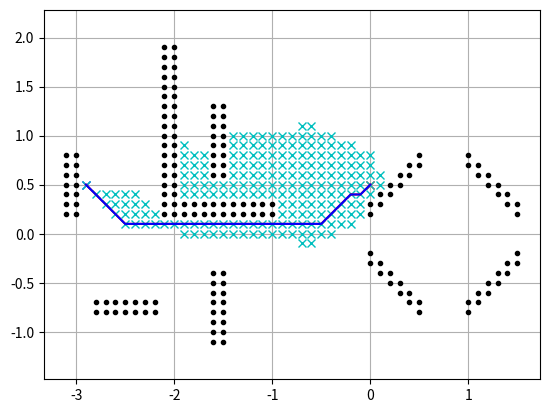

Source code (Python):
#!/usr/bin/env python

# reference:
# https://github.com/AtsushiSakai/PythonRobotics/blob/master/PathPlanning/AStar/a_star.py
# [redacted]
# [redacted]

import numpy as np
import matplotlib.pyplot as plt
import math
'''
update: fix the bug of reverse in final route (rx, ry)
        add yaw calculation
'''


class Node:
    def __init__(self, x, y, cost, pind):
        self.x = x
        self.y = y
        self.cost = cost
        self.pind = pind


def calObsWall(sx, sy, ex, ey, obsMap, reso, airSpace):
    '''
    sx, sy start point of the wall
    ex, ey end point of the wall
    '''
    xMax = int(math.ceil(max(sx, ex) / reso))  # Ex. 3.2-> 4
    yMax = int(math.ceil(max(sy, ey) / reso))
    if min(sx, ex) < 0:
        xMin = int(min(sx, ex) / reso)-1  # Ex.-3.2-> -4
    else:
        xMin = int(min(sx, ex) / reso)  # Ex. 3.2-> 3
    if min(sy, ey) < 0:
        yMin = int(min(sy, ey) / reso)-1
    else:
        yMin = int(min(sy, ey) / reso)

    xWidth = xMax - xMin  # number of grid
    yWidth = yMax - yMin
    if sx == ex:
        k = 1000000  # give a Slope close to inf
    else:
        k = (sy - ey) / (sx - ex)
    if xWidth == 0:
        xWidth = 1
    if yWidth == 0:
        yWidth = 1

    for ix in range(xWidth+1):
        x = (ix + xMin) * reso
        for iy in range(yWidth+1):
            y = (iy + yMin) * reso  # (x,y): position of each node
            d = abs(k * (x - sx) - (y - sy)) / math.sqrt(1 + k * k)
            if d < 1.05 * reso:
                # if distance from node to obstacle less than 1.5, regard as occupied

                obsMap[int(ix + xMin - airSpace[0][0] / reso)][int(iy + yMin - airSpace[1][0] / reso)] = True  # move the zero points(need to change if the airspace change)
    return obsMap


def calObsGate(posx, posy, angle, obsMap, reso, airSpace):
    '''
    posx posy postion of gate
    angle: angle of gate
    '''
    angle = angle - 90  # orientation of the wall made by gate
    gateSize = 0.6  # 60cm
    sx = posx - math.cos(math.radians(angle)) * gateSize * 0.5  # start point and end point
    sy = posy - math.sin(math.radians(angle)) * gateSize * 0.5  # treat it as wall
    ex = posx + math.cos(math.radians(angle)) * gateSize * 0.5  # temperately(!!! the center of gates can be free)
    ey = posy + math.sin(math.radians(angle)) * gateSize * 0.5
    obsMap = calObsWall(sx, sy, ex, ey, obsMap, reso, airSpace)

    return obsMap


def calMap(reso, airSpace, z):
    xWidth = int((airSpace[0][1] - airSpace[0][0]) / reso)
    yWidth = int((airSpace[1][1] - airSpace[1][0]) / reso)
    obsMap = np.array([[False for i in range(yWidth+1)] for i in range(xWidth+1)])  # obsMap[x][y]

    # data of wall and gate
    # wall [sx, sy, ex, ey]
    wall = np.array([[-2.0, 2.0, -2.0, 0.25], [-2.0, 0.25, -1.0, 0.25]])
    # gate [x, y, angle]
    gate = [[ 1.25, -0.50, 135.0],
            [ 0.25,  0.50, 135.0],
            [-1.50,  1.00, 180.0],
            [-3.00,  0.50, 180.0],
            [-2.50, -0.75, -90.0],
            [-1.50, -0.75,   0.0],
            [ 0.25, -0.50,  45.0],
            [ 1.25,  0.50,  45.0]]

    if z <= 0.5:  # only care about wall if height lower than 0.5
        for i in wall:
            obsMap = calObsWall(i[0], i[1], i[2], i[3], obsMap, reso, airSpace)

    for i in gate:
        obsMap = calObsGate(i[0], i[1], i[2], obsMap, reso, airSpace)

    return obsMap


def calHeuristic(n1, n2):
    w = 1.0  # weight of heuristic
    d = w * math.sqrt((n1.x - n2.x)**2 + (n1.y - n2.y)**2)
    return d


def calIndex(node, reso, airSpace):
    yWidth = int((airSpace[1][1] - airSpace[1][0]) / reso)
    return (node.x - airSpace[0][0]) * yWidth + (node.y - airSpace[1][0])


def verifyNode(node, obsmap, reso, airSpace):
    '''
    check outlier and obsticle
    '''
    if node.x < (airSpace[0][0] / reso):
        return False
    elif node.y < (airSpace[1][0] / reso):
        return False
    elif node.x >= (airSpace[0][1] / reso):
        return False
    elif node.y >= (airSpace[1][1] / reso):
        return False

    if obsmap[int(node.x - airSpace[0][0] / reso)][int(node.y - airSpace[1][0] / reso)]:
        return False

    return True


def calc_final_path(ngoal, closedset, reso):
    # generate final course
    rx, ry = [ngoal.x * reso], [ngoal.y * reso]
    pind = ngoal.pind
    while pind != -1:
        n = closedset[pind]
        rx.append(n.x * reso)
        ry.append(n.y * reso)
        pind = n.pind
    rx.reverse()
    ry.reverse()
    return rx, ry


def pruning(rx, ry):  # kill the checkpoint in the middle of stright routine
    # init
    t = len(rx)
    x = [rx[0]]  # start check point
    y = [ry[0]]
    direction = [[7, 8, 1],
                 [6, 0, 2],
                 [5, 4, 3]]
    dir_buf = 0
    flag = 0  # don't prune with short line
    for i in range(t-1):
        if rx[i+1]-rx[i] > 0:  # decide move direction
            dx = 2
        elif rx[i+1]-rx[i] == 0:
            dx = 1
        elif rx[i+1]-rx[i] < 0:
            dx = 0
        if ry[i+1]-ry[i] > 0:
            dy = 0
        elif ry[i+1]-ry[i] == 0:
            dy = 1
        elif ry[i+1]-ry[i] < 0:
            dy = 2
        dir = direction[dy][dx]
        if dir_buf != 0 and dir_buf != dir:  # change moving direction
            x.append(rx[i])
            y.append(ry[i])
            dir_buf = 0
            flag = 0
            #continue

        dir_buf = dir
        flag += 1

    x.append(rx[t-1])  # keep the last checkpoint
    y.append(ry[t-1])

    return x, y


def aStarPlanning(sx, sy, gx, gy, z):
    '''
    (sx,sy) (gx,gy) start point and goal point
    '''
    airSpace = [[-4, 2], [-2, 2]]
    reso = 0.1  # Resolution = 10cm
    len_x = int((airSpace[0][1] - airSpace[0][0]) / reso)
    len_y = int((airSpace[1][1] - airSpace[1][0]) / reso)
    nstart = Node(round(sx / reso), round(sy / reso), 0.0, -1)
    ngoal = Node(round(gx / reso), round(gy / reso), 0.0, -1)

    obsMap = calMap(reso, airSpace, z)
    # show map
    for x in range(len_x):
        for y in range(len_y):
            if obsMap[x][y]:
                plt.plot(x * reso + airSpace[0][0], y * reso + airSpace[1][0], ".k")
    plt.plot(sx, sy, "xr")
    plt.plot(gx, gy, "xb")
    plt.grid(True)
    plt.axis("equal")

    # dx, dy, cost
    motion = [[ 1,  0, 1],
              [ 0,  1, 1],
              [-1,  0, 1],
              [ 0, -1, 1],
              [-1, -1, math.sqrt(2)],
              [-1,  1, math.sqrt(2)],
              [ 1, -1, math.sqrt(2)],
              [ 1,  1, math.sqrt(2)]]

    openSet, closeSet = dict(), dict()
    openSet[calIndex(nstart, reso, airSpace)] = nstart

    while 1:
        cId = min(openSet, key=lambda o: openSet[o].cost + calHeuristic(ngoal, openSet[o]))
        current = openSet[cId]
        # show graph
        plt.plot(current.x * reso, current.y * reso, "xc")
        if len(closeSet.keys()) % 10 == 0:
            plt.pause(0.001)

        if current.x == ngoal.x and current.y == ngoal.y:
            print("Find goal")
            ngoal.pind = current.pind
            ngoal.cost = current.cost
            break

        # Remove the item from the open set
        del openSet[cId]
        # Add it to the closed set
        closeSet[cId] = current

        # expand search grid based on motion model
        for i, _ in enumerate(motion):
            node = Node(current.x + motion[i][0], current.y + motion[i][1], current.cost + motion[i][2], cId)
            nId = calIndex(node, reso, airSpace)

            if nId in closeSet:
                continue

            if not verifyNode(node, obsMap, reso, airSpace):
                continue

            if nId not in openSet:
                openSet[nId] = node  # Discover a new node
            else:
                if openSet[nId].cost >= node.cost:
                    # This path is the best until now. record it!
                    openSet[nId] = node

    rx, ry = calc_final_path(ngoal, closeSet, reso)
    plt.plot(rx, ry, "-r")
    p_x, p_y = pruning(rx, ry)
    plt.plot(p_x, p_y, "-b")
    z, yaw = yaw_z_planning(p_x, p_y, obsMap)
    return p_x, p_y, z, yaw


def yaw_z_planning(x, y, obsMap):
    '''
    choose the most possible marker to see
    '''
    # pose of marker [x, y, z, roll, pitch, yaw]
    marker = [[ 1.25, -0.50, 0.10,  0.0, -90.0, -135.0],
              [ 0.25,  0.50, 0.10,  0.0, -90.0, -135.0],
              [-1.50,  1.00, 0.10,  0.0, -90.0,  -90.0],
              [-3.00,  0.50, 0.10,  0.0, -90.0,  -90.0],
              [-2.50, -0.75, 0.10,  0.0, -90.0,    0.0],
              [-1.50, -0.75, 0.10,  0.0, -90.0,   90.0],
              [ 0.25, -0.50, 0.10,  0.0, -90.0,  135.0],
              [ 1.25,  0.50, 0.10,  0.0, -90.0,  135.0],
              [-2.00,  0.00, 0.00, 90.0,   0.0,    0.0],
              [-2.50,  0.50, 0.00, 90.0,   0.0,    0.0],
              [-1.50,  0.50, 0.00, 90.0,   0.0,    0.0],
              [-0.50,  0.50, 0.00, 90.0,   0.0,    0.0],
              [-0.50,  0.00, 0.00, 90.0,   0.0,    0.0],
              [ 2.00,  0.00, 0.00, 90.0,   0.0,    0.0]]

    t = len(x)  # length of route
    yaw = [None for k in range(t)]
    z = [None for k in range(t)]
    for i in range(t):
        id = None
        buf = [None for k in range(15)]
        # choose nearest marker
        d_buf = 1000
        for j in range(14):
            flag = 0

            dx = marker[j][0] - x[i]
            dy = marker[j][1] - y[i]
            d = math.sqrt(dx**2 + dy**2)

            # for all markers, distance should be in proper range
            if d < 0.2 or d > 1.0:
                flag = 1
                continue

            # cal degree from drone to marker range(0-360)
            if d == 0:
                d = 0.0001
            dx /= d  # normalize
            dy /= d
            if dy >= 0:
                degree = math.degrees(math.acos(dx))
            else:
                degree = 360 - math.degrees(math.acos(dx))

            # vertical markers
            if marker[j][4] == -90:
                angle = marker[j][5] + 90  # orientation of marker(+-180)
                if angle > 180:
                    angle -= 360

                if abs(degree - 180 - angle) > 60:
                    flag = 1
                    continue

            if flag == 0:
                buf[j] = degree
                if d < d_buf:  # choose closest marker
                    id = j
                    d_buf = d

        # if don't find ideal marker, face to the route,
        if id is None:
            print("don't find")
            if i == 0:  # start point
                dx = x[i+1] - x[i]
                dy = y[i+1] - y[i]
            if i == t-1:  # end point
                dx = x[i] - x[i - 1]
                dy = y[i] - y[i - 1]

            d = math.sqrt(dx**2 + dy**2)
            dx /= d  # normalize
            dy /= d
            if dy >= 0:
                yaw[i] = math.degrees(math.acos(dx))
            else:
                yaw[i] = 360 - math.degrees(math.acos(dx))

            # z planning
            if i == 0:
                z[i] = 0.41  # give middle height
            else:
                z[i] = z[i-1]
        else:
            # save the yaw of nearest marker
            yaw[i] = buf[id]

            if marker[id][4] == -90:  # vertical markers
                z[i] = 0.3
            elif marker[id][4] == 0:  # horizontal markers
                z[i] = 0.5
    return z, yaw


def a_star_layer(sx, sy, gx, gy):  # choose layer in planning
    Lx, Ly, Lyaw = aStarPlanning(sx, sy, gx, gy, 0.4)
    plt.clf()
    Hx, Hy, Hyaw = aStarPlanning(sx, sy, gx, gy, 0.6)
    if len(Hx) < len(Lx):
        return Hx, Hy, Hyaw, 0.6
    else:
        return Lx, Ly, Lyaw, 0.4


# x, y, yaw, height = a_star_layer(0.0, 0.5, -2.5, 0.9)
x, y, z, yaw = aStarPlanning(0.0, 0.5, -2.9, 0.5, 0.4)
print(x, y, z, yaw)
plt.show()
